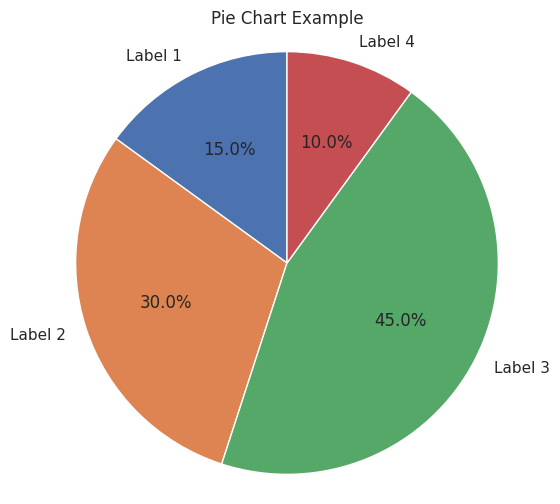

Here is the Python script that generated this plot:
# -*- coding: utf-8 -*-
# Author: lkm
# date: 2023/6/16 23:08

import seaborn as sns
import matplotlib.pyplot as plt

# Create a list of data labels
labels = ['Label 1', 'Label 2', 'Label 3', 'Label 4']

# Create a list of data values
sizes = [15, 30, 45, 10]

# Create a pie chart
sns.set(style="whitegrid")
plt.figure(figsize=(6, 6))
plt.pie(sizes, labels=labels, autopct='%1.1f%%', startangle=90)
plt.axis('equal')  # Equal aspect ratio ensures that pie is drawn as a circle
plt.title('Pie Chart Example')
plt.show()
